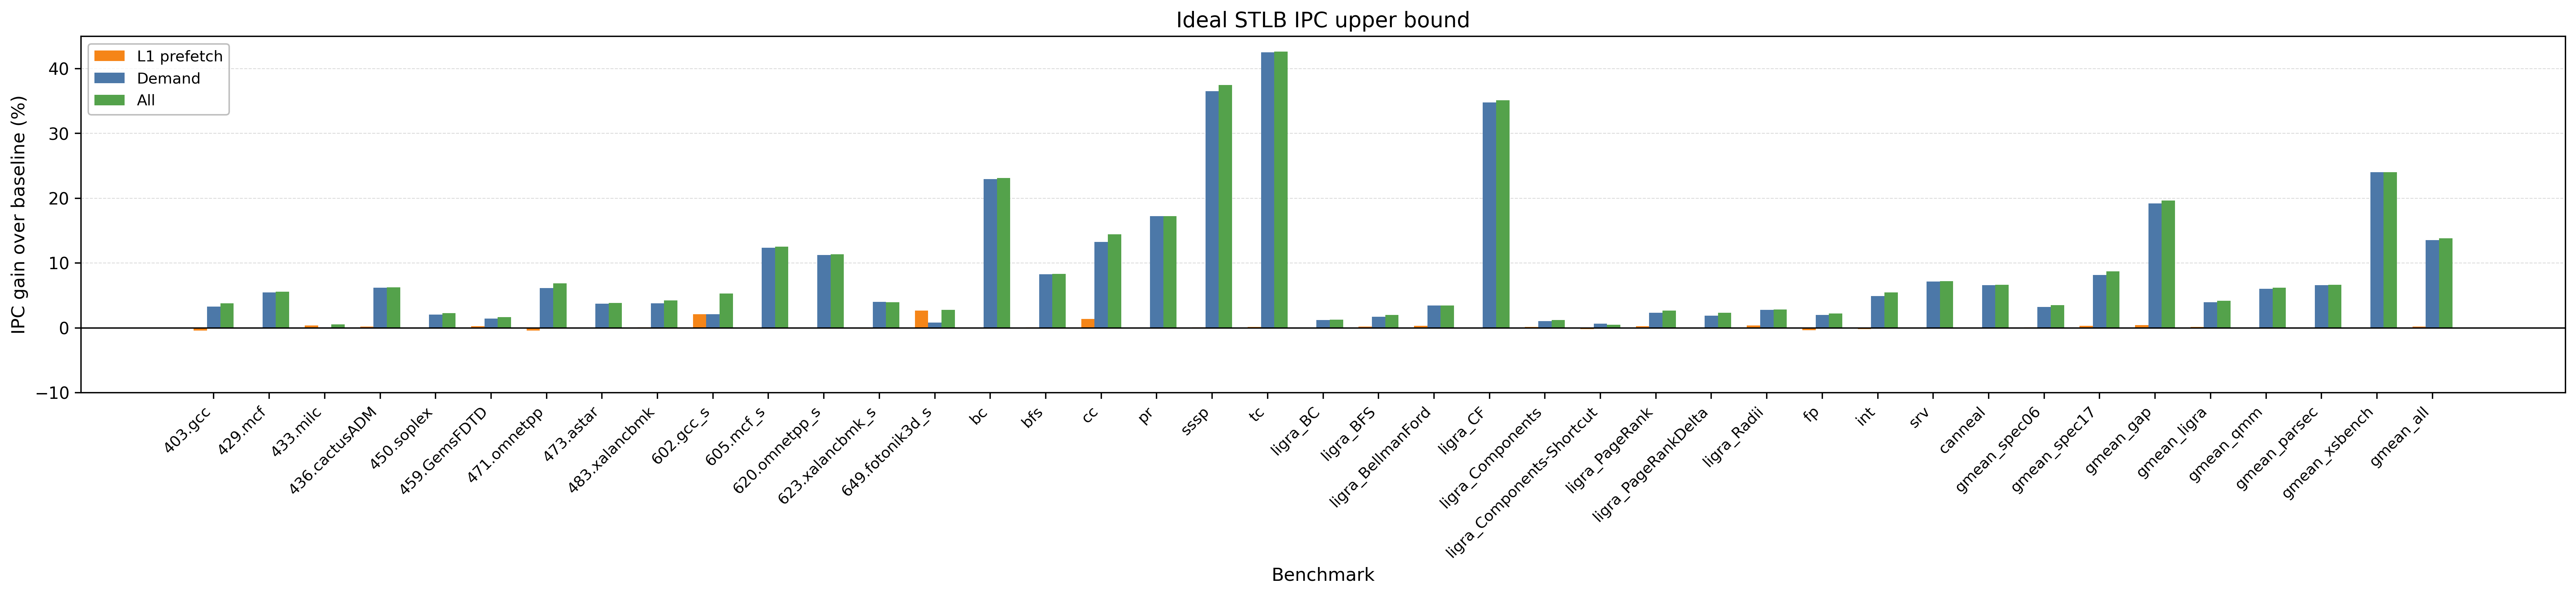

Data behind this chart, as committed beside it:
dataset, workload, baseline_ipc, ideal_demand_ipc, ideal_demand_speedup, ideal_l1pref_ipc, ideal_l1pref_speedup, ideal_all_ipc, ideal_all_speedup
spec06, 403.gcc, 0.6909, 0.7136, 1.033, 0.6881, 0.996, 0.7171, 1.038
spec06, 429.mcf, 0.2053, 0.2165, 1.055, 0.2054, 1, 0.2168, 1.056
spec06, 433.milc, 1.559, 1.561, 1.001, 1.565, 1.004, 1.567, 1.005
spec06, 436.cactusADM, 1.89, 2.007, 1.062, 1.894, 1.002, 2.008, 1.063
spec06, 450.soplex, 0.6084, 0.6208, 1.02, 0.6082, 0.9996, 0.6224, 1.023
spec06, 459.GemsFDTD, 1.25, 1.268, 1.014, 1.254, 1.003, 1.27, 1.016
spec06, 471.omnetpp, 0.4361, 0.4629, 1.062, 0.4344, 0.9961, 0.466, 1.069
spec06, 473.astar, 0.3471, 0.36, 1.037, 0.3469, 0.9995, 0.3605, 1.038
spec06, 483.xalancbmk, 0.2961, 0.3073, 1.038, 0.2964, 1.001, 0.3087, 1.043
spec17, 602.gcc_s, 0.739, 0.7544, 1.021, 0.7544, 1.021, 0.778, 1.053
spec17, 605.mcf_s, 0.3313, 0.3722, 1.124, 0.3311, 0.9994, 0.3729, 1.126
spec17, 620.omnetpp_s, 0.4902, 0.5455, 1.113, 0.49, 0.9995, 0.546, 1.114
spec17, 623.xalancbmk_s, 0.9388, 0.9765, 1.04, 0.9378, 0.9989, 0.9758, 1.039
spec17, 649.fotonik3d_s, 1.165, 1.175, 1.008, 1.197, 1.027, 1.198, 1.028
gap, bc, 0.3143, 0.3865, 1.23, 0.3145, 1.001, 0.3869, 1.231
gap, bfs, 0.2315, 0.2507, 1.083, 0.2318, 1.001, 0.2508, 1.083
gap, cc, 0.3799, 0.4301, 1.132, 0.3851, 1.014, 0.4347, 1.144
gap, pr, 0.02957, 0.03466, 1.172, 0.02956, 0.9997, 0.03466, 1.172
gap, sssp, 0.2138, 0.2919, 1.365, 0.214, 1.001, 0.2938, 1.374
gap, tc, 0.1566, 0.2232, 1.425, 0.1568, 1.001, 0.2234, 1.426
ligra, ligra_BC, 0.5594, 0.5662, 1.012, 0.5591, 0.9995, 0.5664, 1.013
ligra, ligra_BFS, 0.6227, 0.6333, 1.017, 0.6241, 1.002, 0.635, 1.02
ligra, ligra_BellmanFord, 0.4017, 0.4156, 1.034, 0.4029, 1.003, 0.4155, 1.034
ligra, ligra_CF, 1.073, 1.446, 1.348, 1.074, 1, 1.45, 1.351
ligra, ligra_Components, 0.4534, 0.4581, 1.01, 0.4541, 1.001, 0.4589, 1.012
ligra, ligra_Components-Shortcut, 0.4676, 0.4705, 1.006, 0.4668, 0.9984, 0.4697, 1.005
ligra, ligra_PageRank, 0.6359, 0.6508, 1.023, 0.6374, 1.002, 0.6527, 1.026
ligra, ligra_PageRankDelta, 0.6575, 0.6698, 1.019, 0.6574, 0.9998, 0.673, 1.024
ligra, ligra_Radii, 0.2765, 0.2843, 1.028, 0.2775, 1.004, 0.2845, 1.029
qmm, fp, 0.641, 0.6539, 1.02, 0.6388, 0.9966, 0.6551, 1.022
qmm, int, 0.4777, 0.5011, 1.049, 0.4768, 0.9981, 0.5039, 1.055
qmm, srv, 1.717, 1.839, 1.071, 1.717, 1, 1.84, 1.072
parsec, canneal, 0.4026, 0.4292, 1.066, 0.4026, 1, 0.4293, 1.066
spec06, gmean_spec06, 0.5986, 0.6179, 1.032, 0.5991, 1.001, 0.6196, 1.035
spec17, gmean_spec17, 0.5448, 0.5893, 1.082, 0.5466, 1.003, 0.5922, 1.087
gap, gmean_gap, 0.2088, 0.2489, 1.192, 0.2097, 1.004, 0.2498, 1.196
ligra, gmean_ligra, 0.5162, 0.5367, 1.04, 0.517, 1.002, 0.5378, 1.042
qmm, gmean_qmm, 1.106, 1.173, 1.06, 1.105, 0.9992, 1.175, 1.062
parsec, gmean_parsec, 0.4026, 0.4292, 1.066, 0.4026, 1, 0.4293, 1.066
xsbench, gmean_xsbench, 0.2291, 0.2842, 1.24, 0.2291, 0.9998, 0.2842, 1.24
all, gmean_all, 0.3641, 0.4133, 1.135, 0.3648, 1.002, 0.4144, 1.138
